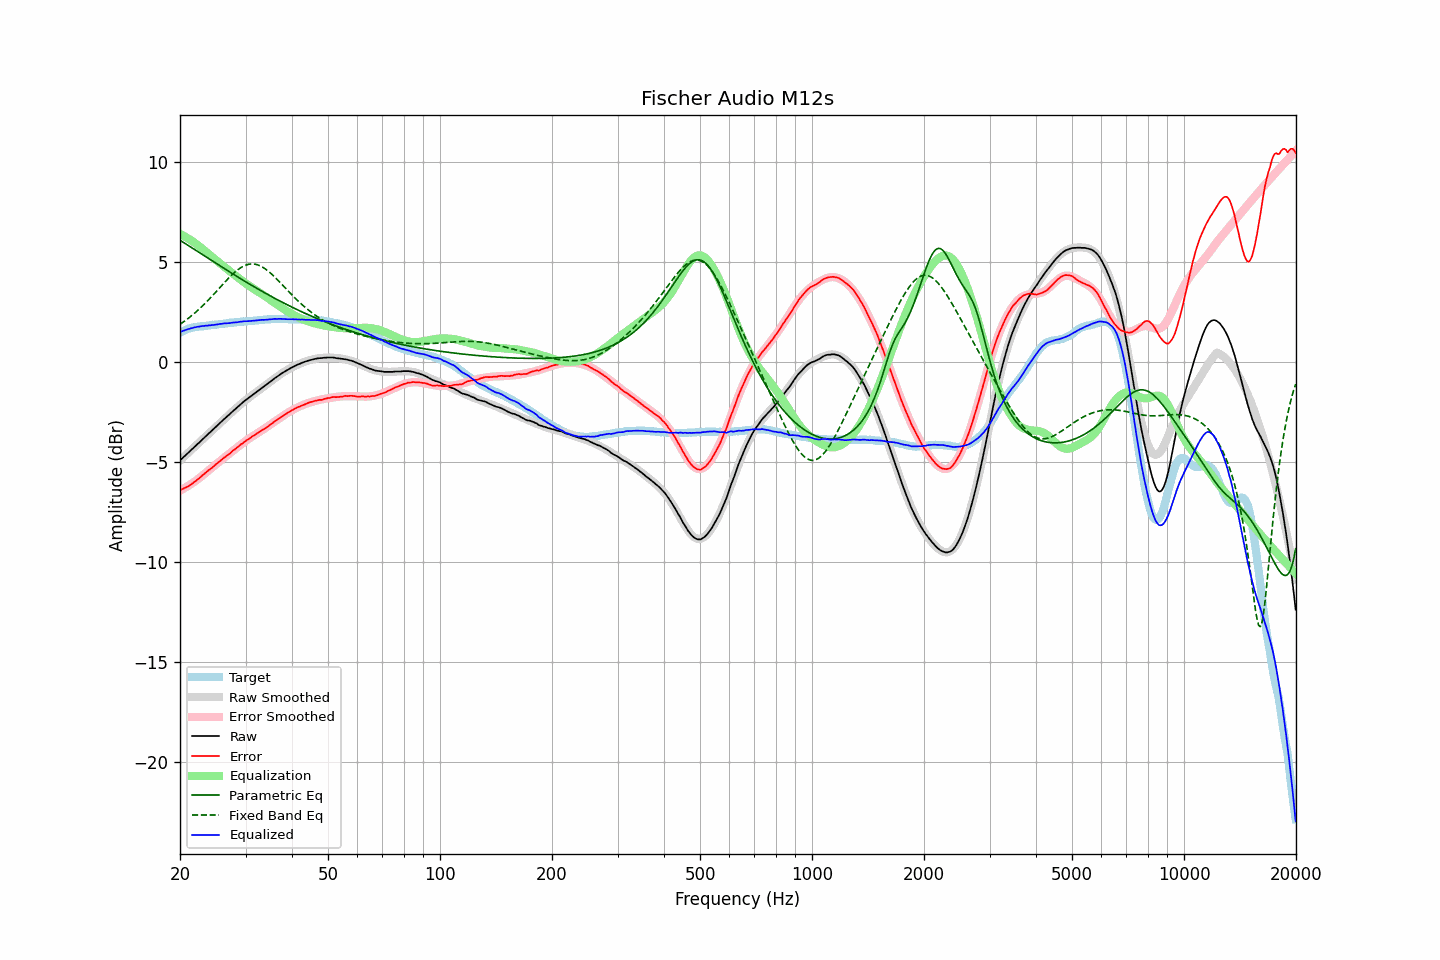

Data behind this chart, as committed beside it:
frequency, raw, error, smoothed, error_smoothed, equalization, parametric_eq, fixed_band_eq, equalized_raw, equalized_smoothed, target
20.00, -4.91, -6.40, -4.91, -6.42, 6.42, 6.10, 1.90, 1.50, 1.51, 1.48
20.20, -4.83, -6.36, -4.84, -6.38, 6.38, 6.05, 1.95, 1.54, 1.54, 1.52
20.40, -4.76, -6.33, -4.76, -6.33, 6.33, 6.00, 2.01, 1.57, 1.57, 1.56
20.61, -4.69, -6.28, -4.69, -6.29, 6.29, 5.95, 2.06, 1.60, 1.60, 1.59
20.81, -4.61, -6.25, -4.61, -6.24, 6.24, 5.89, 2.12, 1.62, 1.62, 1.63
21.02, -4.53, -6.21, -4.54, -6.19, 6.19, 5.84, 2.18, 1.65, 1.65, 1.67
21.23, -4.46, -6.16, -4.46, -6.14, 6.14, 5.79, 2.25, 1.67, 1.67, 1.69
21.44, -4.38, -6.10, -4.39, -6.08, 6.08, 5.74, 2.31, 1.70, 1.70, 1.71
21.66, -4.32, -6.05, -4.31, -6.03, 6.03, 5.69, 2.38, 1.71, 1.72, 1.73
21.87, -4.23, -5.98, -4.24, -5.97, 5.97, 5.64, 2.45, 1.74, 1.74, 1.74
22.09, -4.16, -5.93, -4.16, -5.92, 5.92, 5.59, 2.52, 1.75, 1.76, 1.76
22.31, -4.08, -5.86, -4.09, -5.86, 5.86, 5.53, 2.59, 1.78, 1.77, 1.77
22.54, -4.02, -5.80, -4.01, -5.80, 5.80, 5.48, 2.66, 1.78, 1.79, 1.78
22.76, -3.93, -5.73, -3.93, -5.73, 5.73, 5.43, 2.74, 1.80, 1.80, 1.79
22.99, -3.85, -5.65, -3.86, -5.66, 5.66, 5.38, 2.81, 1.81, 1.80, 1.79
23.22, -3.78, -5.59, -3.78, -5.60, 5.60, 5.33, 2.89, 1.81, 1.81, 1.80
23.45, -3.70, -5.52, -3.71, -5.53, 5.53, 5.28, 2.97, 1.83, 1.82, 1.81
23.69, -3.64, -5.46, -3.63, -5.46, 5.46, 5.22, 3.06, 1.83, 1.83, 1.82
23.92, -3.55, -5.39, -3.56, -5.40, 5.40, 5.17, 3.14, 1.84, 1.84, 1.83
24.16, -3.48, -5.34, -3.48, -5.33, 5.33, 5.12, 3.22, 1.85, 1.85, 1.85
24.40, -3.40, -5.28, -3.40, -5.26, 5.26, 5.07, 3.31, 1.86, 1.86, 1.87
24.65, -3.34, -5.20, -3.33, -5.20, 5.20, 5.02, 3.40, 1.86, 1.87, 1.86
24.89, -3.25, -5.13, -3.25, -5.13, 5.13, 4.97, 3.48, 1.88, 1.88, 1.87
25.14, -3.18, -5.07, -3.18, -5.07, 5.07, 4.91, 3.57, 1.88, 1.89, 1.88
25.39, -3.10, -5.00, -3.10, -5.00, 5.00, 4.86, 3.66, 1.90, 1.90, 1.89
25.65, -3.03, -4.94, -3.03, -4.94, 4.94, 4.81, 3.75, 1.91, 1.91, 1.91
25.91, -2.96, -4.87, -2.96, -4.87, 4.87, 4.76, 3.84, 1.92, 1.92, 1.91
26.16, -2.87, -4.80, -2.88, -4.81, 4.81, 4.71, 3.93, 1.94, 1.93, 1.92
26.43, -2.81, -4.74, -2.81, -4.75, 4.75, 4.66, 4.01, 1.94, 1.94, 1.93
26.69, -2.73, -4.68, -2.74, -4.68, 4.68, 4.61, 4.10, 1.95, 1.95, 1.94
26.96, -2.67, -4.63, -2.66, -4.62, 4.62, 4.56, 4.18, 1.95, 1.95, 1.96
27.23, -2.60, -4.57, -2.59, -4.55, 4.55, 4.51, 4.27, 1.96, 1.96, 1.97
27.50, -2.51, -4.49, -2.51, -4.49, 4.49, 4.46, 4.35, 1.97, 1.97, 1.97
27.77, -2.44, -4.42, -2.44, -4.42, 4.42, 4.41, 4.42, 1.98, 1.98, 1.97
28.05, -2.37, -4.37, -2.37, -4.36, 4.36, 4.36, 4.49, 1.99, 1.99, 1.99
28.33, -2.30, -4.30, -2.30, -4.30, 4.30, 4.31, 4.56, 1.99, 2.00, 1.99
28.62, -2.24, -4.24, -2.23, -4.24, 4.24, 4.26, 4.63, 2.00, 2.01, 2.00
28.90, -2.15, -4.17, -2.16, -4.17, 4.17, 4.21, 4.68, 2.02, 2.02, 2.01
29.19, -2.08, -4.10, -2.09, -4.11, 4.11, 4.16, 4.74, 2.03, 2.02, 2.01
29.48, -2.01, -4.06, -2.02, -4.05, 4.05, 4.11, 4.78, 2.04, 2.03, 2.04
29.78, -1.95, -3.98, -1.96, -3.99, 3.99, 4.06, 4.82, 2.05, 2.04, 2.03
30.08, -1.89, -3.93, -1.89, -3.93, 3.93, 4.01, 4.86, 2.05, 2.04, 2.04
30.38, -1.83, -3.87, -1.83, -3.88, 3.88, 3.97, 4.88, 2.05, 2.05, 2.04
30.68, -1.76, -3.83, -1.76, -3.82, 3.82, 3.92, 4.90, 2.06, 2.06, 2.06
30.99, -1.71, -3.77, -1.70, -3.77, 3.77, 3.87, 4.91, 2.06, 2.06, 2.06
31.30, -1.65, -3.71, -1.64, -3.71, 3.71, 3.82, 4.91, 2.07, 2.07, 2.06
31.61, -1.58, -3.66, -1.58, -3.66, 3.66, 3.78, 4.91, 2.08, 2.08, 2.07
31.93, -1.53, -3.61, -1.52, -3.61, 3.61, 3.73, 4.89, 2.08, 2.09, 2.08
32.24, -1.46, -3.55, -1.47, -3.56, 3.56, 3.68, 4.87, 2.10, 2.09, 2.08
32.57, -1.41, -3.51, -1.41, -3.51, 3.51, 3.64, 4.85, 2.10, 2.10, 2.10
32.89, -1.34, -3.45, -1.35, -3.45, 3.45, 3.59, 4.81, 2.11, 2.11, 2.10
33.22, -1.28, -3.40, -1.29, -3.40, 3.40, 3.55, 4.77, 2.12, 2.12, 2.11
33.55, -1.23, -3.36, -1.23, -3.35, 3.35, 3.50, 4.72, 2.12, 2.12, 2.12
33.89, -1.17, -3.31, -1.17, -3.30, 3.30, 3.46, 4.67, 2.12, 2.13, 2.13
34.23, -1.11, -3.25, -1.11, -3.24, 3.24, 3.41, 4.61, 2.13, 2.13, 2.13
34.57, -1.05, -3.20, -1.04, -3.19, 3.19, 3.37, 4.55, 2.13, 2.14, 2.14
34.92, -0.99, -3.13, -0.98, -3.13, 3.13, 3.32, 4.48, 2.15, 2.15, 2.14
35.27, -0.93, -3.08, -0.92, -3.08, 3.08, 3.28, 4.41, 2.15, 2.15, 2.15
35.62, -0.86, -3.02, -0.86, -3.02, 3.02, 3.23, 4.33, 2.15, 2.16, 2.15
35.97, -0.79, -2.95, -0.80, -2.96, 2.96, 3.19, 4.25, 2.17, 2.16, 2.15
... 635 more rows
